Photos from the image-classification dataset "data" in the GitHub repository xXBricksquadXx/cnnnet-pytorch. Its 2 classes are: cat, fish.

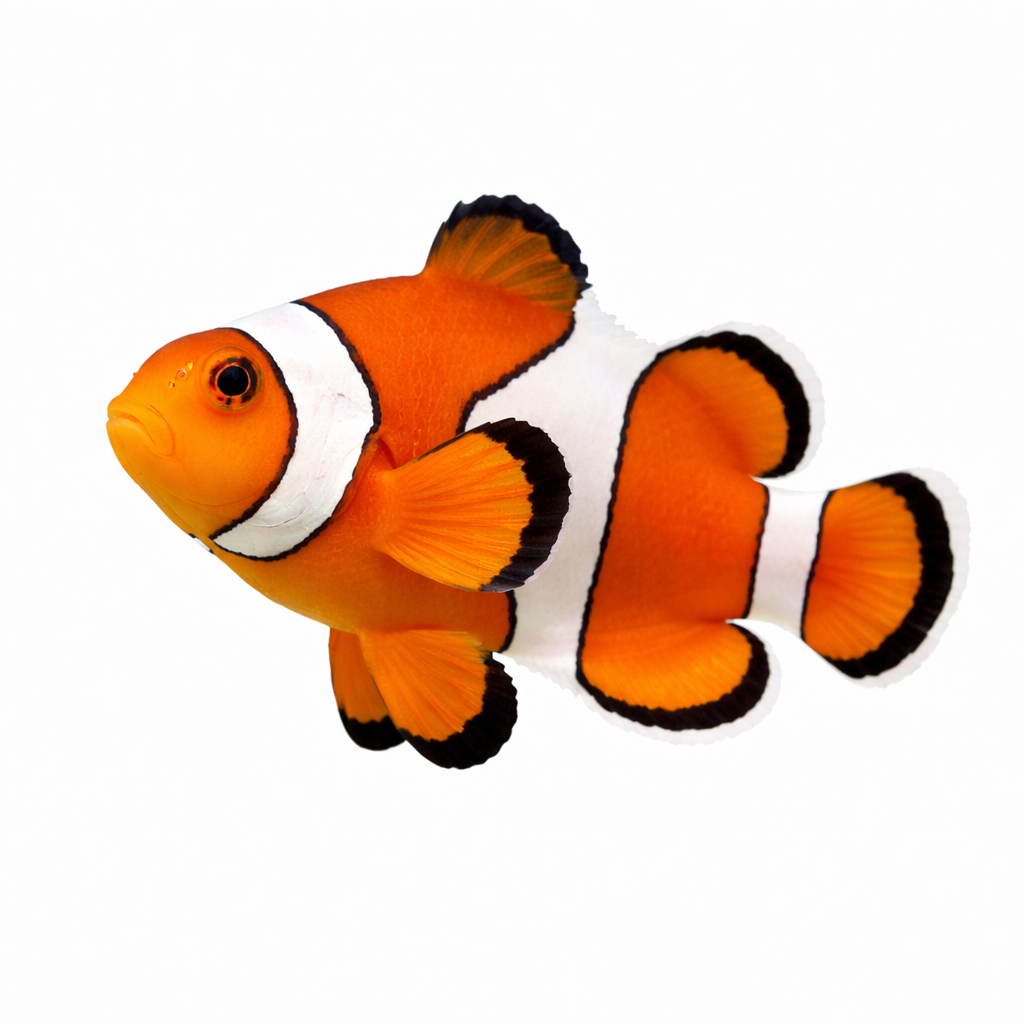
Label: fish

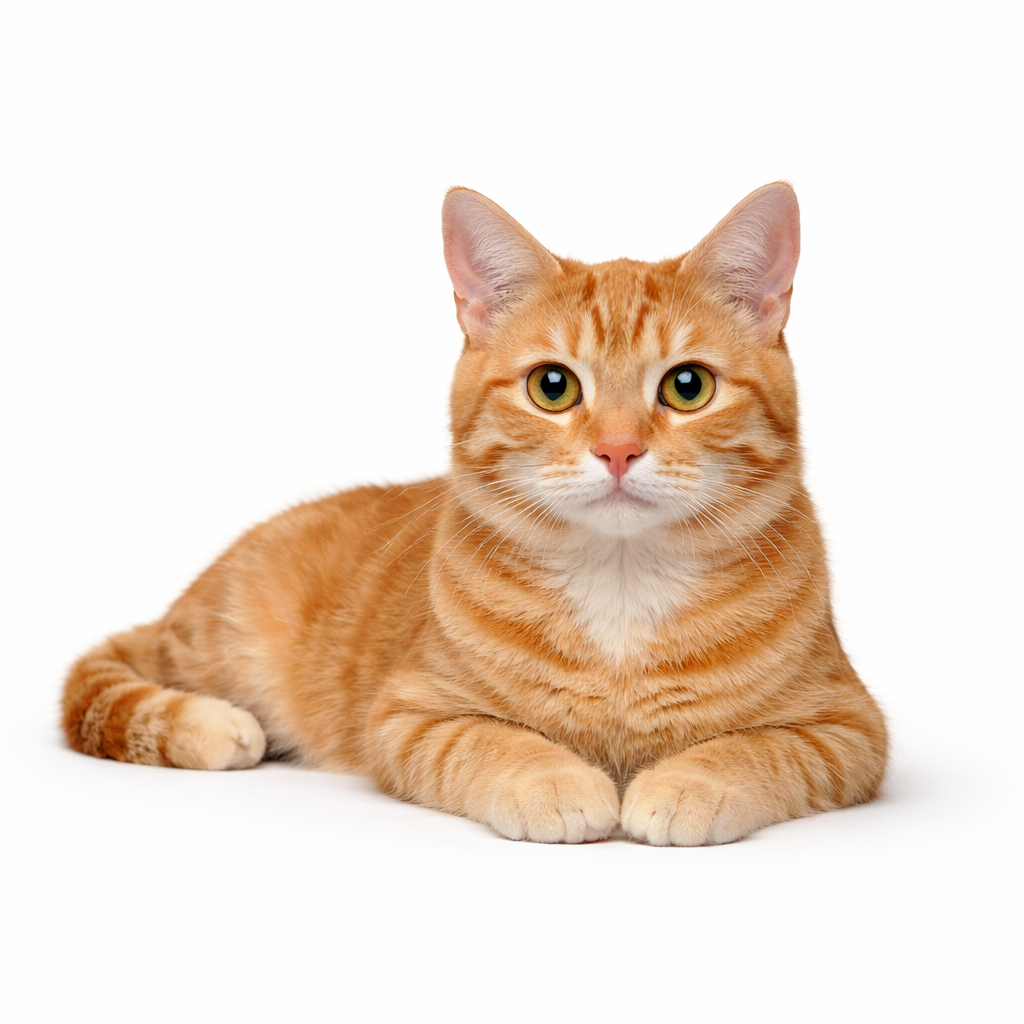
Label: cat

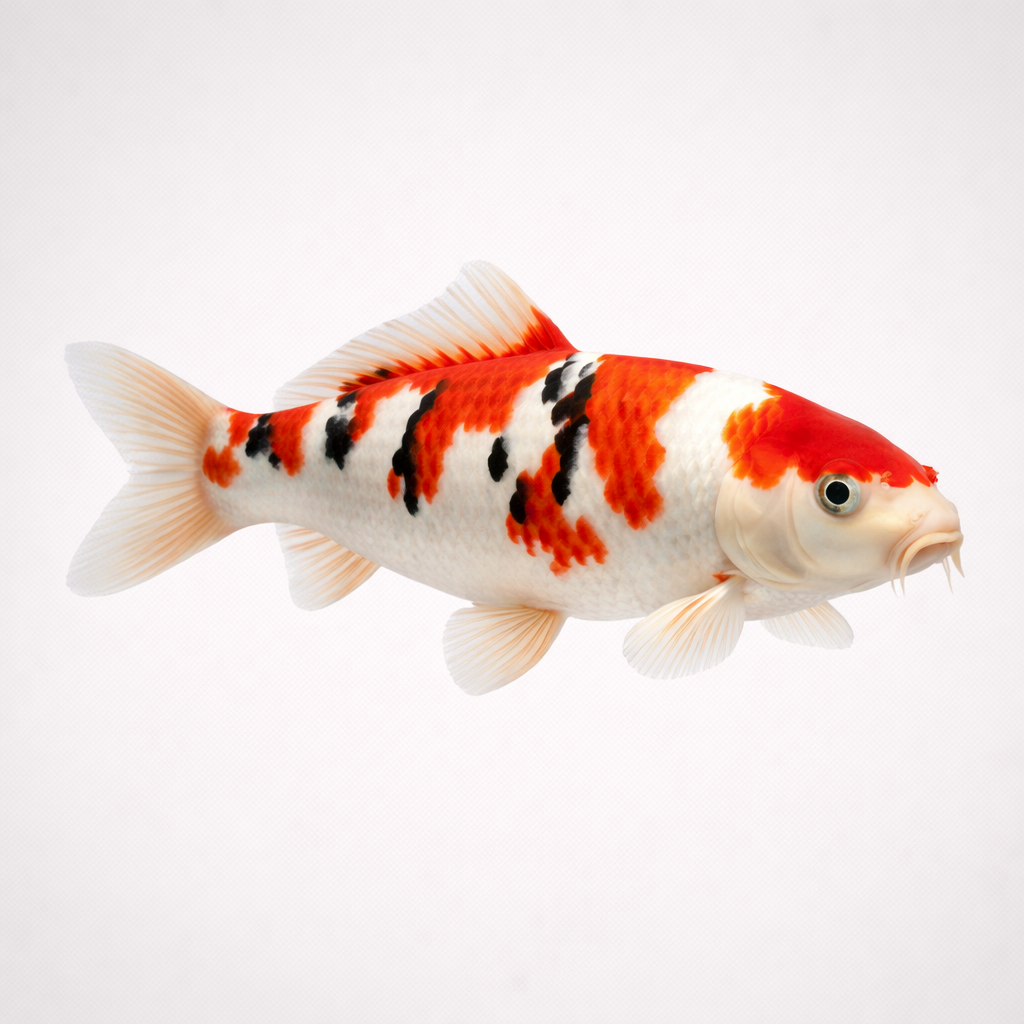
Label: fish

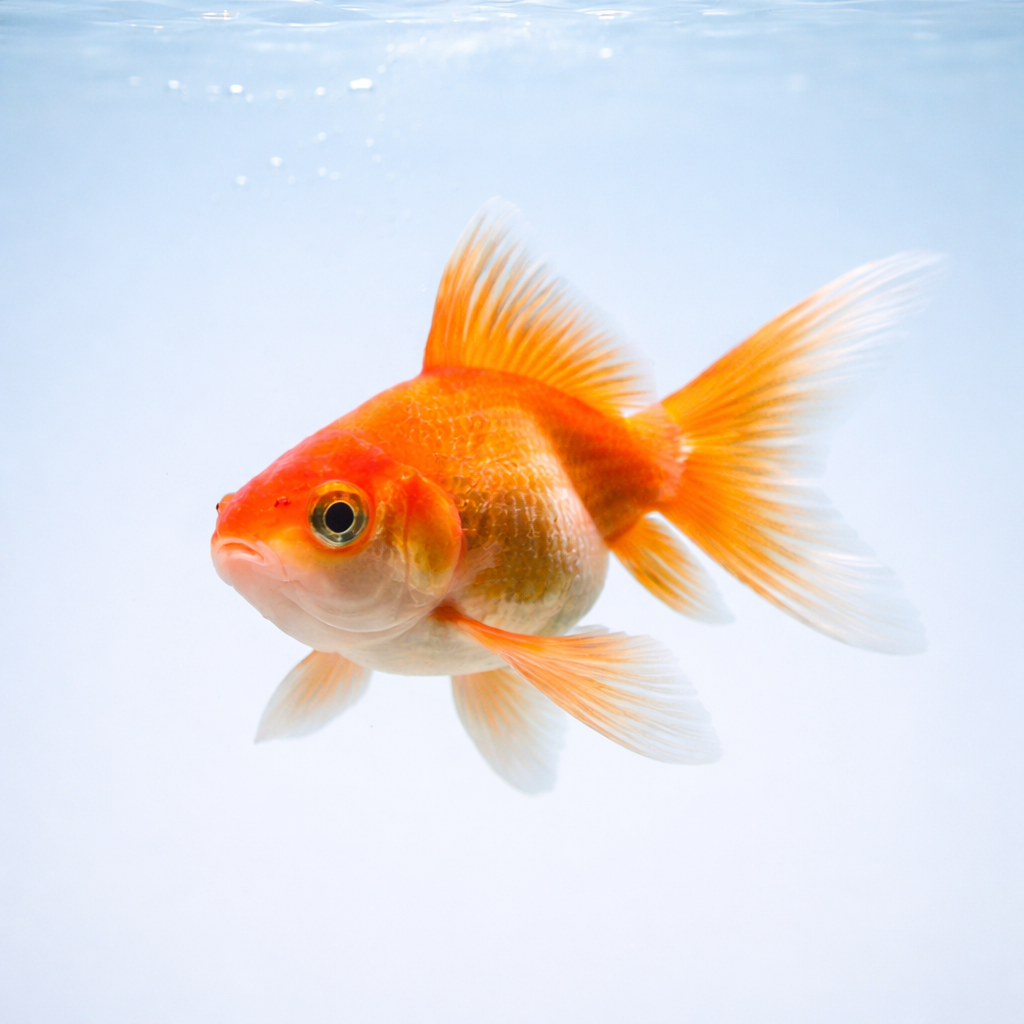
Label: fish

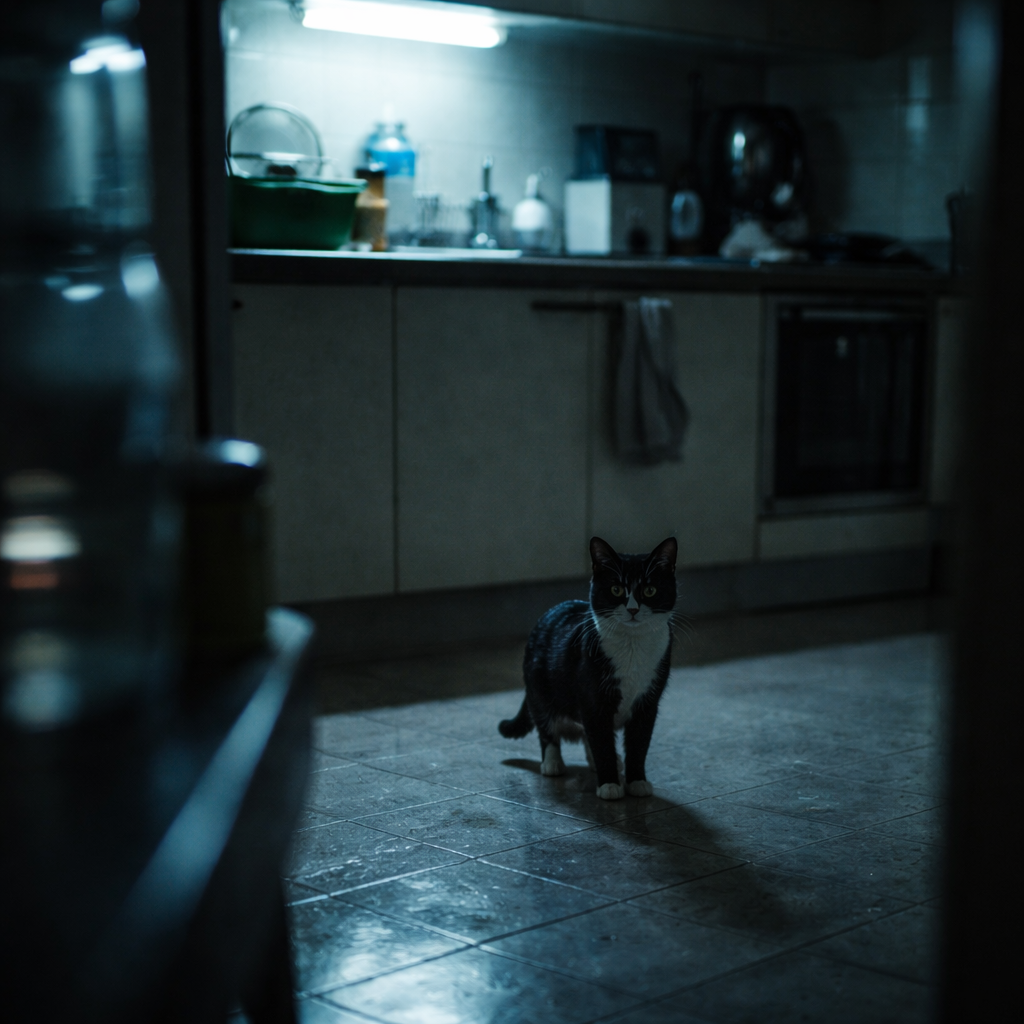
Label: cat

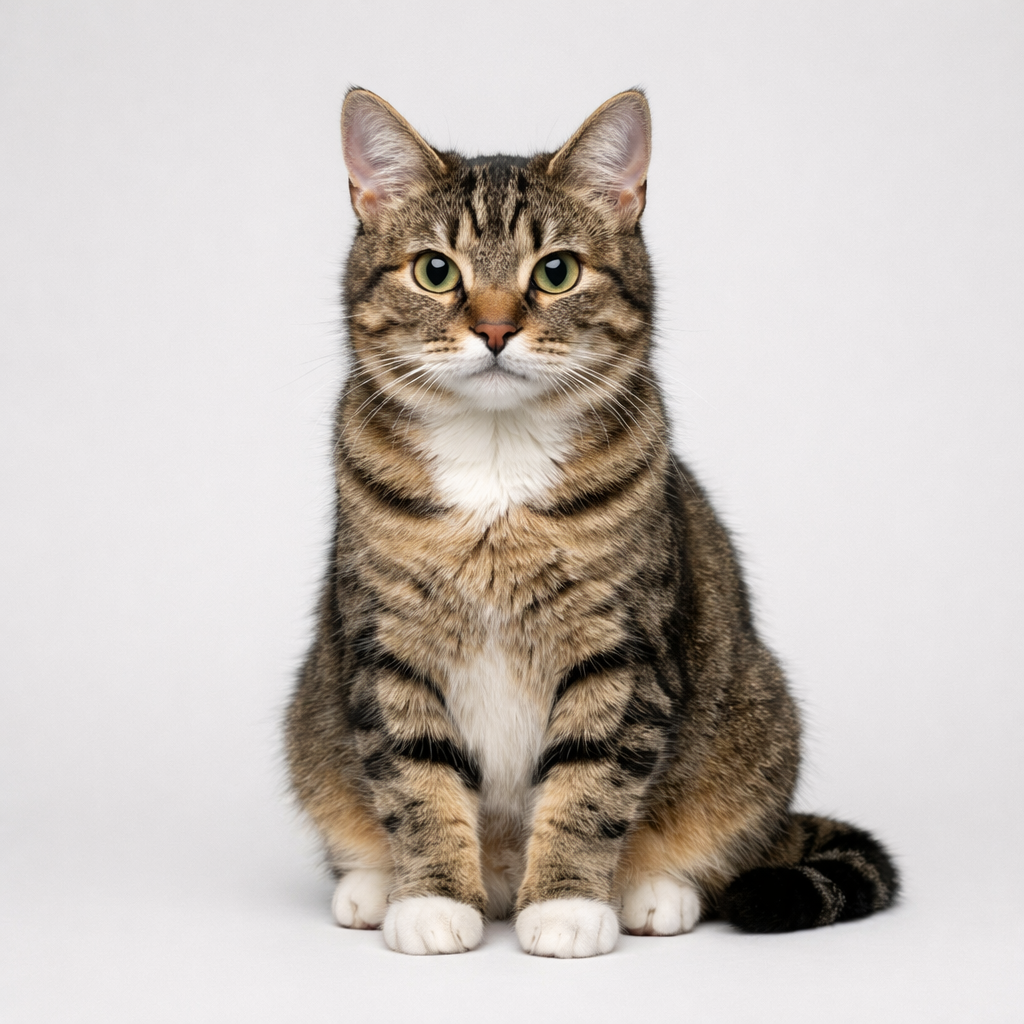
Label: cat
